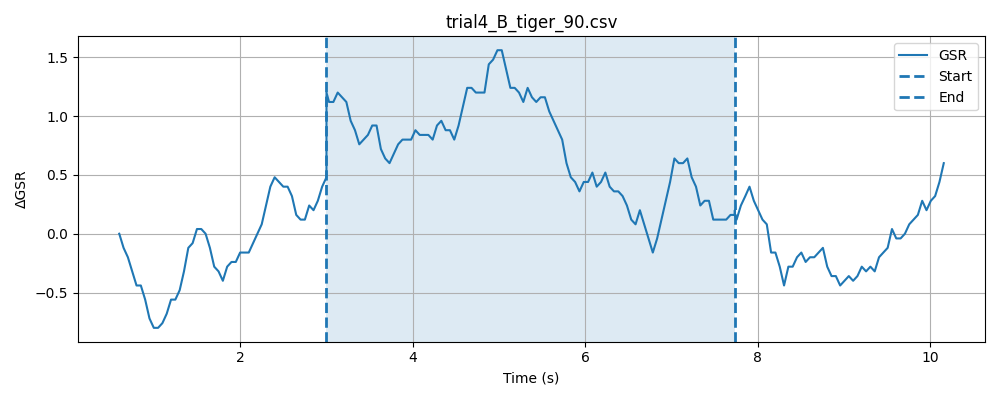

The data file committed next to this chart (first rows):
timestamp, elapsed_sec, gsr_raw, phase
1777617611, 0.001836, 1302, baseline
1777617611, 0.05193, 1301, baseline
1777617611, 0.1018, 1301, baseline
1777617611, 0.1519, 1301, baseline
1777617611, 0.2021, 1299, baseline
1777617611, 0.2521, 1302, baseline
1777617611, 0.302, 1303, baseline
1777617611, 0.3521, 1301, baseline
1777617611, 0.4021, 1298, baseline
1777617611, 0.4522, 1298, baseline
1777617612, 0.5023, 1299, baseline
1777617612, 0.5522, 1298, baseline
1777617612, 0.6022, 1302, baseline
1777617612, 0.6522, 1299, baseline
1777617612, 0.7022, 1298, baseline
1777617612, 0.7523, 1298, baseline
1777617612, 0.8023, 1301, baseline
1777617612, 0.8523, 1299, baseline
1777617612, 0.9024, 1298, baseline
1777617612, 0.9524, 1302, baseline
1777617612, 1.003, 1301, baseline
1777617612, 1.052, 1302, baseline
1777617612, 1.102, 1300, baseline
1777617612, 1.152, 1299, baseline
1777617612, 1.202, 1298, baseline
1777617612, 1.252, 1299, baseline
1777617612, 1.302, 1299, baseline
1777617612, 1.352, 1298, baseline
1777617612, 1.402, 1298, baseline
1777617612, 1.453, 1299, baseline
1777617613, 1.503, 1299, baseline
1777617613, 1.553, 1299, baseline
1777617613, 1.603, 1299, baseline
1777617613, 1.653, 1298, baseline
1777617613, 1.703, 1299, baseline
1777617613, 1.753, 1301, baseline
1777617613, 1.803, 1301, baseline
1777617613, 1.853, 1302, baseline
1777617613, 1.903, 1301, baseline
1777617613, 1.953, 1302, baseline
1777617613, 2.003, 1303, baseline
1777617613, 2.053, 1302, baseline
1777617613, 2.103, 1302, baseline
1777617613, 2.153, 1298, baseline
1777617613, 2.203, 1301, baseline
1777617613, 2.253, 1298, baseline
1777617613, 2.303, 1298, baseline
1777617613, 2.353, 1299, baseline
1777617613, 2.403, 1297, baseline
1777617613, 2.453, 1301, baseline
1777617614, 2.503, 1300, baseline
1777617614, 2.553, 1299, baseline
1777617614, 2.603, 1300, baseline
1777617614, 2.653, 1298, baseline
1777617614, 2.703, 1299, baseline
1777617614, 2.753, 1301, baseline
1777617614, 2.803, 1301, baseline
1777617614, 2.853, 1301, baseline
1777617614, 2.903, 1302, baseline
1777617614, 2.953, 1303, baseline
... 166 more rows
